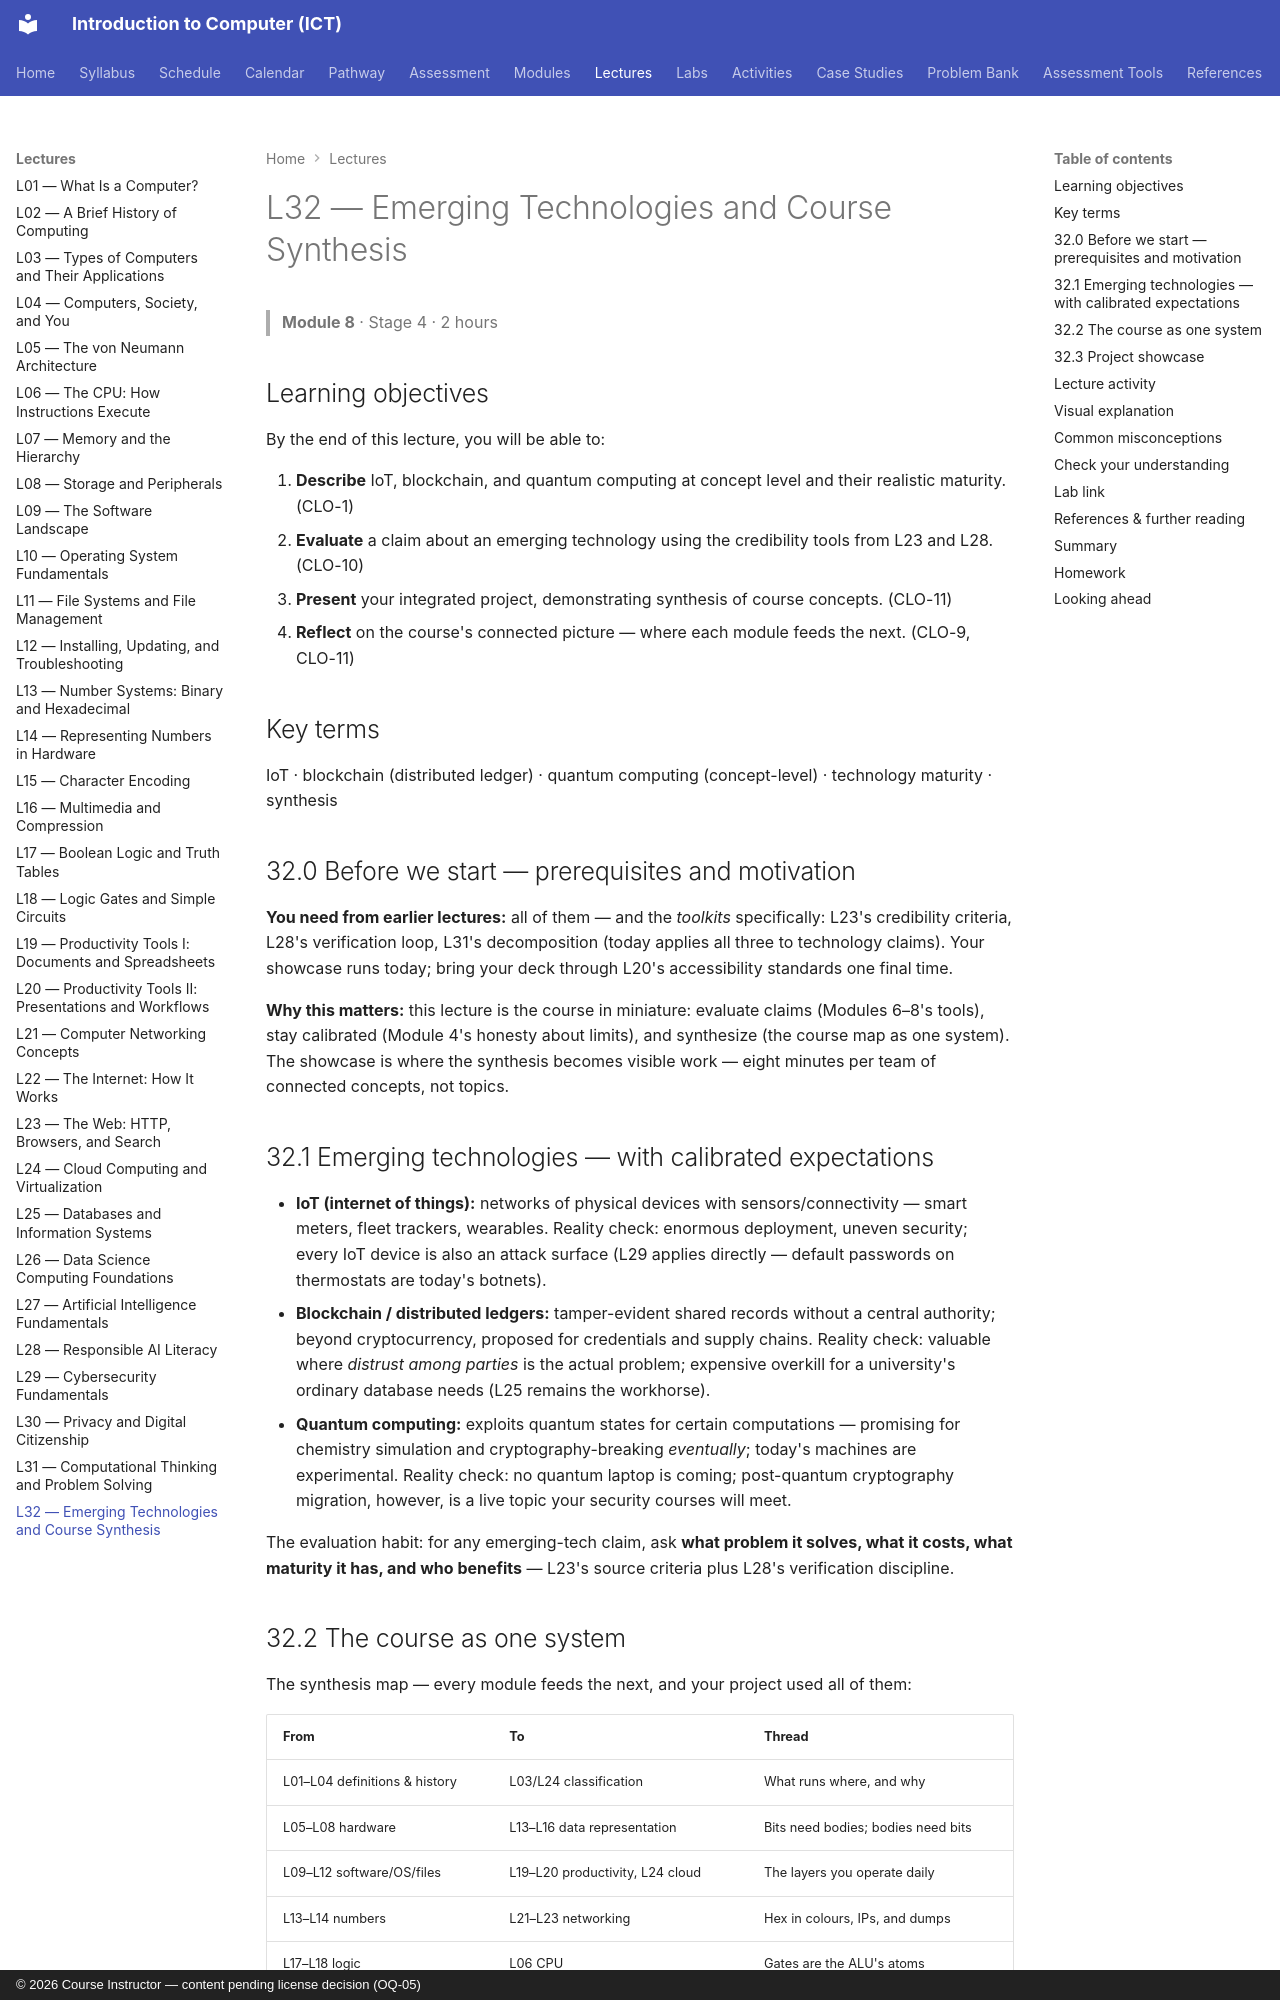

repository: nadeem-majeedch/Introduction-to-Computer-ICT-Course · page: lectures/L32-emerging-technologies-synthesis/index.html · generator: mkdocs · copyright: © 2026 Course Instructor — content pending license decision (OQ-05)

---
lecture: L32
module: 8
title: Emerging Technologies and Course Synthesis
stage: 4
outcomes: [CLO-1, CLO-2, CLO-3, CLO-4, CLO-5, CLO-6, CLO-7, CLO-8, CLO-9, CLO-10, CLO-11]
---

# L32 — Emerging Technologies and Course Synthesis

> **Module 8** · Stage 4 · 2 hours

## Learning objectives

By the end of this lecture, you will be able to:

1. **Describe** IoT, blockchain, and quantum computing at concept level and their realistic maturity. (CLO-1)
2. **Evaluate** a claim about an emerging technology using the credibility tools from L23 and L28. (CLO-10)
3. **Present** your integrated project, demonstrating synthesis of course concepts. (CLO-11)
4. **Reflect** on the course's connected picture — where each module feeds the next. (CLO-9, CLO-11)

## Key terms

IoT · blockchain (distributed ledger) · quantum computing (concept-level) · technology maturity · synthesis

## 32.0 Before we start — prerequisites and motivation

**You need from earlier lectures:** all of them — and the *toolkits* specifically: L23's credibility criteria, L28's verification loop, L31's decomposition (today applies all three to technology claims). Your showcase runs today; bring your deck through L20's accessibility standards one final time.

**Why this matters:** this lecture is the course in miniature: evaluate claims (Modules 6–8's tools), stay calibrated (Module 4's honesty about limits), and synthesize (the course map as one system). The showcase is where the synthesis becomes visible work — eight minutes per team of connected concepts, not topics.

## 32.1 Emerging technologies — with calibrated expectations

- **IoT (internet of things):** networks of physical devices with sensors/connectivity — smart meters, fleet trackers, wearables. Reality check: enormous deployment, uneven security; every IoT device is also an attack surface (L29 applies directly — default passwords on thermostats are today's botnets).
- **Blockchain / distributed ledgers:** tamper-evident shared records without a central authority; beyond cryptocurrency, proposed for credentials and supply chains. Reality check: valuable where *distrust among parties* is the actual problem; expensive overkill for a university's ordinary database needs (L25 remains the workhorse).
- **Quantum computing:** exploits quantum states for certain computations — promising for chemistry simulation and cryptography-breaking *eventually*; today's machines are experimental. Reality check: no quantum laptop is coming; post-quantum cryptography migration, however, is a live topic your security courses will meet.

The evaluation habit: for any emerging-tech claim, ask **what problem it solves, what it costs, what maturity it has, and who benefits** — L23's source criteria plus L28's verification discipline.
